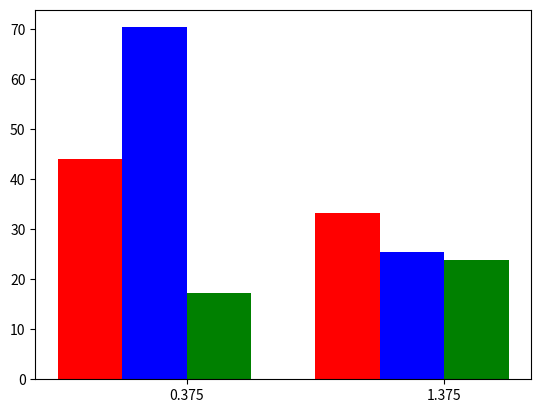

Here is the Python script that generated this plot: (Note: this script raises an exception after producing the figure.)
#!/usr/bin/env python
# a bar plot with errorbars
import numpy as np
import matplotlib.pyplot as plt

N = 2
scale = 100.0

ppr = np.array([[3.41784, 3.403440],
                [1.91507, 2.271680]])
ppr = np.divide(ppr[0] - ppr[1], ppr[0]) * scale
orca = np.array([[2.117200, 2.953220],
                 [0.628748, 2.203690]])
orca = np.divide(orca[0] - orca[1], orca[0]) * scale
sf = np.array([[3.741280, 3.620520],
               [3.098120, 2.757230]])
sf = np.divide(sf[0] - sf[1], sf[0]) * scale
"""
max = np.amax(ppr)
ppr = ppr / max
orca = orca / max
sf = sf / max
"""
# menStd =   (2, 3, 4, 1, 2)

ind = np.arange(N)  # the x locations for the groups
width = 0.25       # the width of the bars
adjust=0.5

fig, ax = plt.subplots()
rects1 = ax.bar(ind, ppr, width, color='r')

# womenStd =   (3, 5, 2, 3, 3)
rects2 = ax.bar(ind+width, orca, width, color='b')

rects3 = ax.bar(ind+(width*2.0), sf, width, color='g')

# add some
# ax.set_ylabel('Scores')
# ax.set_title('Scores by group and gender')
ax.set_xticks(ind+(width*1.5))
# ax.set_xticklabels( ('d', 'q^d', 'q^t', 'q^e', 'e', 'u') )
ax.set_xticklabels( ('', '', '', '', '', '') )

ax.legend( (rects1[0], rects2[0], rects3), ('PPR', 'ORCA', 'SF', ) )

def autolabel(rects):
    # attach some text labels
    for rect in rects:
        height = rect.get_height()
        ax.text(rect.get_x()+rect.get_width()/2., 1.05*height, '%d'%int(height),
                ha='center', va='bottom')

# autolabel(rects1)
# autolabel(rects2)
# autolabel(rects3)

plt.show()